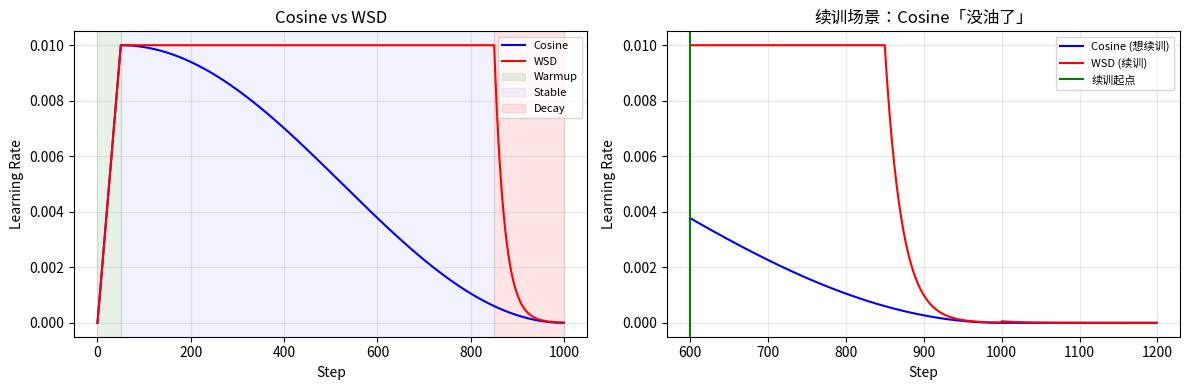
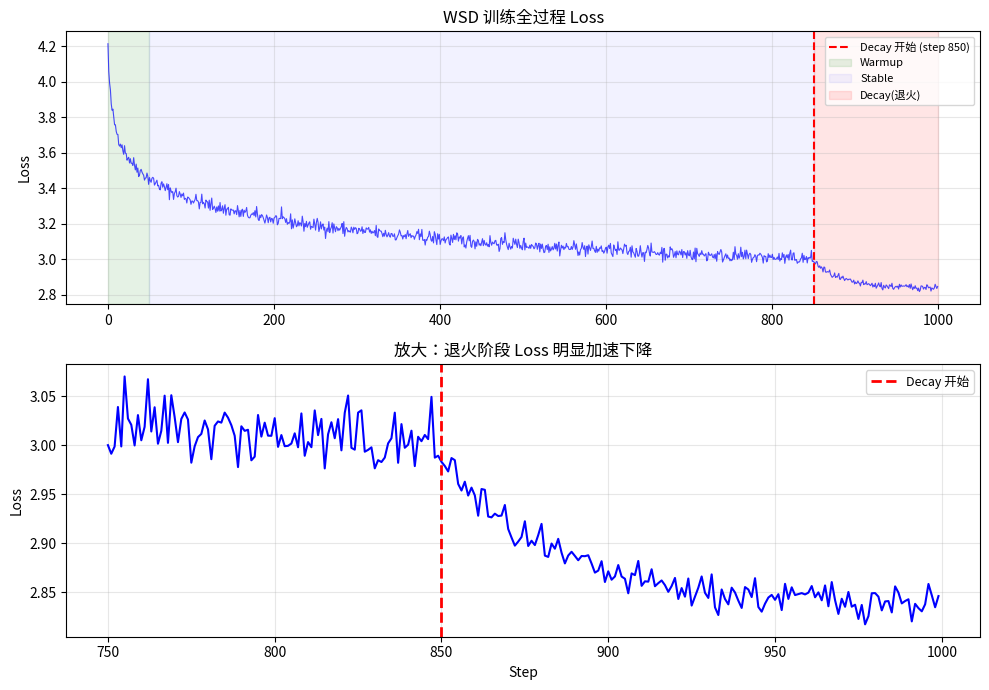
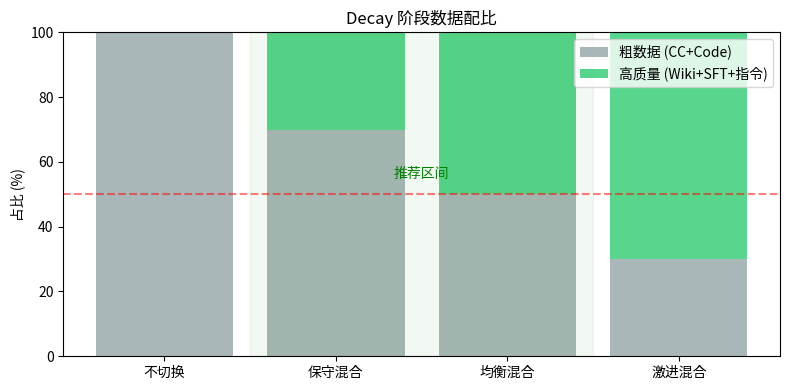
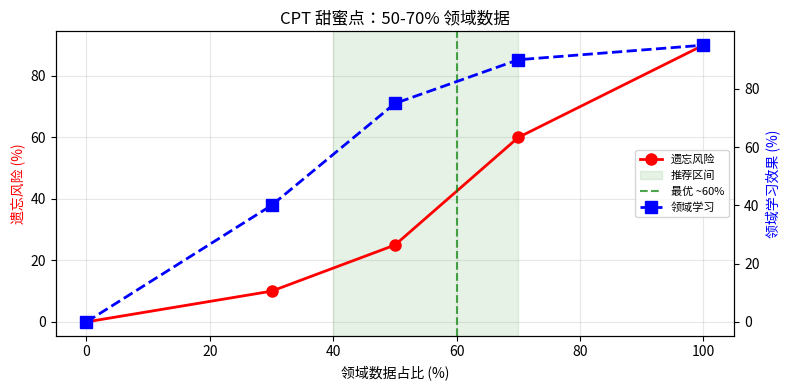

Here is the Python script that generated these plots, in order:
import numpy as np
import matplotlib.pyplot as plt

np.random.seed(42)

# === Cosine vs WSD 手算对比 ===
print("=== Cosine vs WSD：关键位置的 LR 对比 ===")
print()

T = 1000
warmup = 50
stable_end = 850
eta_max = 0.01

def cosine_lr(t):
    """Cosine: warmup 后立刻开始降"""
    if t < warmup:
        return eta_max * t / warmup
    progress = (t - warmup) / (T - warmup)
    return eta_max * 0.5 * (1 + np.cos(np.pi * progress))

def wsd_lr(t):
    """WSD: warmup → stable(恒定) → decay"""
    if t < warmup:
        return eta_max * t / warmup
    elif t < stable_end:
        return eta_max  # 恒定！
    else:
        progress = (t - stable_end) / (T - stable_end)
        return eta_max * (0.001 ** progress)

print(f"{'步数':>6s}  {'阶段':>8s}  {'Cosine LR':>12s}  {'WSD LR':>12s}  {'差异'}")
print("-" * 60)

for t in [0, 50, 200, 500, 700, 850, 900, 950, 999]:
    if t < warmup:
        phase = "Warmup"
    elif t < stable_end:
        phase = "Stable"
    else:
        phase = "Decay"
    
    cos = cosine_lr(t)
    wsd = wsd_lr(t)
    diff = f"WSD 是 Cosine 的 {wsd/cos:.1f}x" if cos > 0 else "—"
    print(f"{t:>6d}  {phase:>8s}  {cos:>12.6f}  {wsd:>12.6f}  {diff}")

print()
print("关键观察：")
print("  第 500 步：Cosine 已经降到 0.004，WSD 还是满血 0.01")
print("  第 700 步：Cosine 只剩 0.001，WSD 依然满血")
print("  → Cosine 的训练越来越慢，WSD 一直在全速前进")
print()
print("结论：想续训？WSD 随时可以。Cosine？LR 已经降到地板了。")

# === 可视化：Cosine vs WSD ===
steps = np.arange(T)
cos_lrs = [cosine_lr(t) for t in steps]
wsd_lrs = [wsd_lr(t) for t in steps]

fig, axes = plt.subplots(1, 2, figsize=(12, 4))

# 左图：正常训练
ax = axes[0]
ax.plot(steps, cos_lrs, 'b-', lw=1.5, label='Cosine')
ax.plot(steps, wsd_lrs, 'r-', lw=1.5, label='WSD')
ax.axvspan(0, warmup, alpha=0.1, color='green', label='Warmup')
ax.axvspan(warmup, stable_end, alpha=0.05, color='blue', label='Stable')
ax.axvspan(stable_end, T, alpha=0.1, color='red', label='Decay')
ax.set_xlabel('Step')
ax.set_ylabel('Learning Rate')
ax.set_title('Cosine vs WSD')
ax.legend(fontsize=8)
ax.grid(True, alpha=0.3)

# 右图：续训场景
ax = axes[1]
ext = np.arange(600, 1200)
cos_ext = [cosine_lr(min(t, T-1)) for t in ext]  # Cosine 已经降到 0
wsd_ext = [wsd_lr(t) if t < T else eta_max * (0.001 ** ((t - stable_end) / 200)) for t in ext]
ax.plot(ext, cos_ext, 'b-', lw=1.5, label='Cosine (想续训)')
ax.plot(ext, wsd_ext, 'r-', lw=1.5, label='WSD (续训)')
ax.axvline(x=600, color='green', lw=1.5, label='续训起点')
ax.set_xlabel('Step')
ax.set_ylabel('Learning Rate')
ax.set_title('续训场景：Cosine「没油了」')
ax.legend(fontsize=8)
ax.grid(True, alpha=0.3)

plt.tight_layout()
plt.show()
print("左：WSD 在 85% 的时间里保持满速")
print("右：续训时 Cosine 几乎没有 LR，WSD 依然全速前进")

# === 退火阶段 Loss 模拟 ===
print("=== 退火：Loss 在最后阶段猛降 ===")
print()

np.random.seed(42)
total_steps = 1000
stable_end = 850

steps = np.arange(total_steps)
loss = np.zeros(total_steps)

# Stable 阶段：loss 缓慢下降
for t in range(stable_end):
    progress = (t + 1) / stable_end
    loss[t] = 3.0 * (progress ** (-0.05)) + np.random.normal(0, 0.02)

# Decay 阶段：loss 加速下降（退火效果）
final_stable = loss[stable_end - 1]
for t in range(stable_end, total_steps):
    progress = (t - stable_end) / (total_steps - stable_end)
    drop = 0.15 * (1 - np.exp(-progress * 5))  # 额外下降
    loss[t] = final_stable - drop + np.random.normal(0, 0.01)

# 手算性价比
stable_avg = np.mean(loss[800:850])
decay_avg = np.mean(loss[-50:])
improvement = stable_avg - decay_avg

stable_per_step = (4.0 - stable_avg) / stable_end
decay_per_step = improvement / (total_steps - stable_end)

print(f"Stable 末期 loss: {stable_avg:.4f}")
print(f"Decay 末期 loss:  {decay_avg:.4f}")
print(f"退火带来改善:     {improvement:.4f} ({improvement/stable_avg*100:.1f}%)")
print()
print(f"Stable 每步改善: {stable_per_step:.6f}")
print(f"Decay  每步改善: {decay_per_step:.6f}")
print(f"退火每步效率是 Stable 的 {decay_per_step/stable_per_step:.1f}x")
print()
print("关键：退火只用了 15% 的步数，但每步的效率反而更高！")

# === 退火可视化 ===
fig, axes = plt.subplots(2, 1, figsize=(10, 7))

# 上图：完整 loss 曲线
ax = axes[0]
ax.plot(steps, loss, 'b-', lw=0.8, alpha=0.7)
ax.axvline(x=stable_end, color='red', ls='--', lw=1.5, label=f'Decay 开始 (step {stable_end})')
ax.axvspan(0, 50, alpha=0.1, color='green', label='Warmup')
ax.axvspan(50, stable_end, alpha=0.05, color='blue', label='Stable')
ax.axvspan(stable_end, 1000, alpha=0.1, color='red', label='Decay(退火)')
ax.set_ylabel('Loss')
ax.set_title('WSD 训练全过程 Loss')
ax.legend(fontsize=8)
ax.grid(True, alpha=0.3)

# 下图：放大 decay
ax = axes[1]
ax.plot(steps[750:], loss[750:], 'b-', lw=1.5)
ax.axvline(x=stable_end, color='red', ls='--', lw=2, label='Decay 开始')
ax.set_xlabel('Step')
ax.set_ylabel('Loss')
ax.set_title('放大：退火阶段 Loss 明显加速下降')
ax.legend(fontsize=9)
ax.grid(True, alpha=0.3)

plt.tight_layout()
plt.show()
print("注意 decay 阶段（红色区域）的下降斜率明显变陡——这就是退火的威力。")

# === Decay 阶段数据配比手算 ===
print("=== 退火阶段数据配比方案 ===")
print()

# 场景：2.4B 模型，总共 1.2T tokens
# Stable: 1T（粗数据）  Decay: 200B（粗+精混合）
decay_total = 200  # B tokens

schemes = [
    ("不切换",        100,  0,  0,  0),
    ("保守混合",       70, 10, 10, 10),
    ("均衡混合",       50, 20, 15, 15),
    ("激进混合",       30, 30, 20, 20),
]

print(f"{'方案':<12s} {'粗数据':>8s} {'Wiki':>8s} {'SFT':>8s} {'指令':>8s} {'评价'}")
print("-" * 60)
for name, coarse, wiki, sft, inst in schemes:
    c = decay_total * coarse / 100
    w = decay_total * wiki / 100
    s = decay_total * sft / 100
    i = decay_total * inst / 100
    print(f"{name:<12s} {c:>6.0f}B  {w:>6.0f}B  {s:>6.0f}B  {i:>6.0f}B  ", end="")
    if coarse == 100:
        print("baseline")
    elif coarse >= 50:
        print("推荐")
    else:
        print("领域学到了，但遗忘风险高")

print()
print("黄金法则：")
print("  1. 粗数据（CC+Code）不能丢 → 防止遗忘预训练知识")
print("  2. 高质量数据占 30-50% → 让退火真正发挥「精调」效果")
print("  3. 高质量数据超 50% 会把模型「带偏」→ 忘记多样化知识")

# === 数据配比可视化 ===
fig, ax = plt.subplots(figsize=(8, 4))

names = ['不切换', '保守混合', '均衡混合', '激进混合']
coarse = [100, 70, 50, 30]
quality = [0, 30, 50, 70]  # 高质量数据总和

x = np.arange(len(names))
ax.bar(x, coarse, label='粗数据 (CC+Code)', color='#95a5a6', alpha=0.8)
ax.bar(x, quality, bottom=coarse, label='高质量 (Wiki+SFT+指令)', color='#2ecc71', alpha=0.8)
ax.set_ylabel('占比 (%)')
ax.set_title('Decay 阶段数据配比')
ax.set_xticks(x)
ax.set_xticklabels(names)
ax.legend()
ax.axhline(y=50, color='red', ls='--', alpha=0.5, label='50% 红线')

# 标注推荐区间
ax.axvspan(0.5, 2.5, alpha=0.05, color='green')
ax.text(1.5, 55, '推荐区间', ha='center', fontsize=10, color='green')

plt.tight_layout()
plt.show()

# === CPT 数据策略手算 ===
print("=== CPT 数据配比：领域数据 vs 通用数据 ===")
print()

cpt_total = 50  # B tokens

strategies = [
    ("纯领域数据",    100,   0, "遗忘严重：模型只会写病历"),
    ("领域为主",       70,  30, "通用能力部分退化"),
    ("均衡混合",       50,  50, "推荐：两不误"),
    ("保守混合",       30,  70, "领域学习不充分"),
]

print(f"总 CPT 数据: {cpt_total}B tokens")
print()
print(f"{'策略':<14s} {'领域':>8s} {'通用':>8s} {'评价'}")
print("-" * 50)
for name, domain, general, note in strategies:
    d = cpt_total * domain / 100
    g = cpt_total * general / 100
    print(f"{name:<14s} {d:>6.0f}B  {g:>6.0f}B  {note}")

print()
print("黄金法则：领域数据 : 通用数据 ≈ 1:1 到 2:1")
print("通用数据的作用 = 「锚」，防止模型忘记原来会的东西")

# === 遗忘 vs 学习：甜蜜点可视化 ===
fig, ax = plt.subplots(figsize=(8, 4))

domain_pct = np.array([0, 30, 50, 70, 100])
forget_risk = np.array([0, 10, 25, 60, 90])  # 遗忘风险
domain_learn = np.array([0, 40, 75, 90, 95])  # 领域学习效果

ax2 = ax.twinx()
ax.plot(domain_pct, forget_risk, 'r-o', lw=2, ms=8, label='遗忘风险')
ax2.plot(domain_pct, domain_learn, 'b--s', lw=2, ms=8, label='领域学习')

ax.axvspan(40, 70, alpha=0.1, color='green', label='推荐区间')
ax.axvline(x=60, color='green', ls='--', alpha=0.7, label='最优 ~60%')

ax.set_xlabel('领域数据占比 (%)')
ax.set_ylabel('遗忘风险 (%)', color='red')
ax2.set_ylabel('领域学习效果 (%)', color='blue')
ax.set_title('CPT 甜蜜点：50-70% 领域数据')

lines1, labels1 = ax.get_legend_handles_labels()
lines2, labels2 = ax2.get_legend_handles_labels()
ax.legend(lines1 + lines2, labels1 + labels2, fontsize=8, loc='center right')
ax.grid(True, alpha=0.3)
plt.tight_layout()
plt.show()
print("红色上升 = 遗忘越多，蓝色上升 = 学得越好")
print("交叉的绿色区域就是甜蜜点——两不误。")

# === CPT 显存对比 ===
print("=== CPT 显存对比（7B 模型）===")
print()
print(f"{'方法':<20s} {'基座':>8s} {'训练参数':>10s} {'优化器':>10s} {'总计':>8s}")
print("-" * 60)

# 全量 CPT
print(f"{'全量 CPT':<20s} {'14 GB':>8s} {'7000M':>10s} {'84 GB':>10s} {'~120 GB':>8s}")

# LoRA CPT
print(f"{'LoRA CPT (r=16)':<20s} {'14 GB':>8s} {'~21M':>10s} {'~1 GB':>10s} {'~15 GB':>8s}")

# QLoRA CPT
print(f"{'QLoRA CPT (4bit)':<20s} {'3.5 GB':>8s} {'~21M':>10s} {'~1 GB':>10s} {'~6 GB':>8s}")

print()
print("QLoRA 只需要 6GB → 一张 RTX 3060 就能做 7B 模型的领域 CPT！")
print()
print("LoRA 做 CPT 的核心优势：")
print("  1. 原始权重冻结 → 地基不动 → 通用知识不丢失")
print("  2. 只训旁路 AB → 显存极省")
print("  3. 训完 merge → 推理零开销（和普通模型一样快）")
print()
print("注意：如果 CPT 数据量很大（>100B），LoRA 的低秩可能不够。")
print("这时可以考虑用更大的 r（如 64 或 128），或者直接全量 CPT。")
